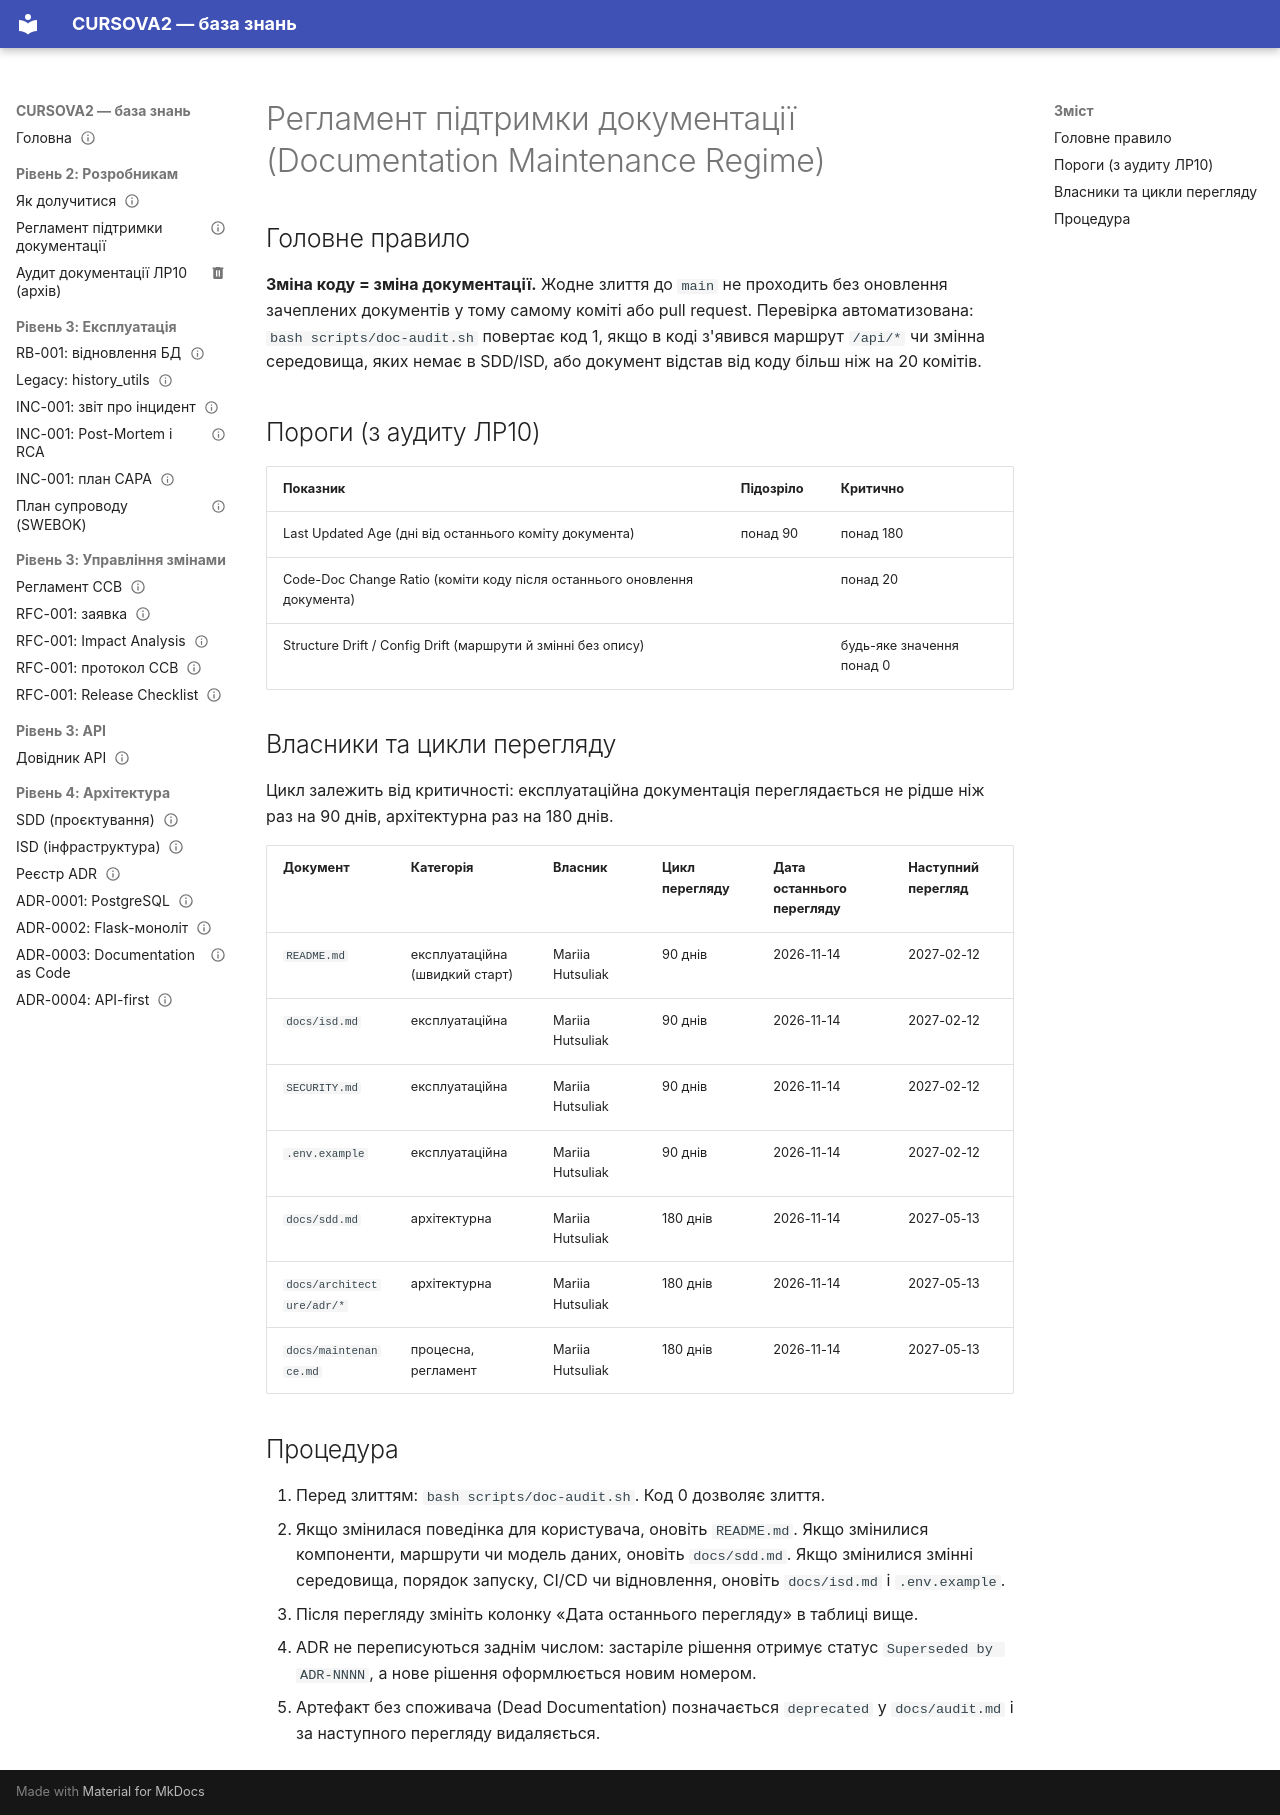

repository: mariia-hutsuliak-labs/CURSOVA2 · page: maintenance/index.html · generator: mkdocs

# Регламент підтримки документації (Documentation Maintenance Regime)

## Головне правило

**Зміна коду = зміна документації.** Жодне злиття до `main` не проходить без оновлення зачеплених документів у тому самому коміті або pull request. Перевірка автоматизована: `bash scripts/doc-audit.sh` повертає код 1, якщо в коді з'явився маршрут `/api/*` чи змінна середовища, яких немає в SDD/ISD, або документ відстав від коду більш ніж на 20 комітів.

## Пороги (з аудиту ЛР10)

| Показник | Підозріло | Критично |
|---|---|---|
| Last Updated Age (дні від останнього коміту документа) | понад 90 | понад 180 |
| Code-Doc Change Ratio (коміти коду після останнього оновлення документа) | | понад 20 |
| Structure Drift / Config Drift (маршрути й змінні без опису) | | будь-яке значення понад 0 |

## Власники та цикли перегляду

Цикл залежить від критичності: експлуатаційна документація переглядається не рідше ніж раз на 90 днів, архітектурна раз на 180 днів.

| Документ | Категорія | Власник | Цикл перегляду | Дата останнього перегляду | Наступний перегляд |
|---|---|---|---|---|---|
| `README.md` | експлуатаційна (швидкий старт) | Mariia Hutsuliak | 90 днів | 2026-11-14 | 2027-02-12 |
| `docs/isd.md` | експлуатаційна | Mariia Hutsuliak | 90 днів | 2026-11-14 | 2027-02-12 |
| `SECURITY.md` | експлуатаційна | Mariia Hutsuliak | 90 днів | 2026-11-14 | 2027-02-12 |
| `.env.example` | експлуатаційна | Mariia Hutsuliak | 90 днів | 2026-11-14 | 2027-02-12 |
| `docs/sdd.md` | архітектурна | Mariia Hutsuliak | 180 днів | 2026-11-14 | 2027-05-13 |
| `docs/architecture/adr/*` | архітектурна | Mariia Hutsuliak | 180 днів | 2026-11-14 | 2027-05-13 |
| `docs/maintenance.md` | процесна, регламент | Mariia Hutsuliak | 180 днів | 2026-11-14 | 2027-05-13 |

## Процедура

1. Перед злиттям: `bash scripts/doc-audit.sh`. Код 0 дозволяє злиття.
2. Якщо змінилася поведінка для користувача, оновіть `README.md`. Якщо змінилися компоненти, маршрути чи модель даних, оновіть `docs/sdd.md`. Якщо змінилися змінні середовища, порядок запуску, CI/CD чи відновлення, оновіть `docs/isd.md` і `.env.example`.
3. Після перегляду змініть колонку «Дата останнього перегляду» в таблиці вище.
4. ADR не переписуються заднім числом: застаріле рішення отримує статус `Superseded by ADR-NNNN`, а нове рішення оформлюється новим номером.
5. Артефакт без споживача (Dead Documentation) позначається `deprecated` у `docs/audit.md` і за наступного перегляду видаляється.
